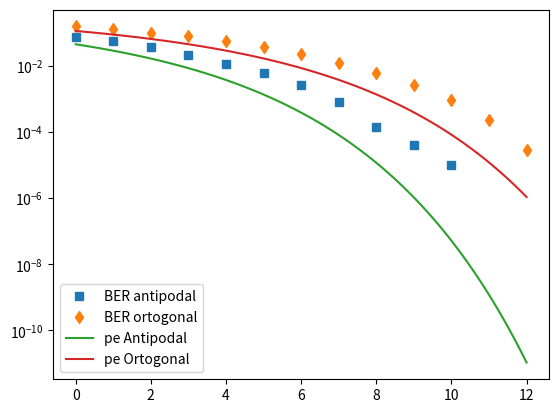

The matplotlib source for this figure:
import numpy as np
import matplotlib.pyplot as plt
from scipy import special


def SiOrtogonal(Ebn0_dB,nMCSamples):
    #% Parâmetros de Entrada:
    #%
    #%  EbN0_dB: Eb/N0, considerando Eb = 1
    #%  nMCSamples: número de bits transmitidos para estimar a BER
    #%
    #% Saídas
    #%
    #%  dBER: BER estimada
    #%
    #% Essa função deve ser salva com o nome simOrtogonal.m na mesma pasta
    #% do arquivo h09.ipynb
    #%
    #% Exemplo de uso: [dBER] = simOrtogonal(10,1e5)
    dE = 1                                     #Energia do sinal s0 e s1
    dEbN0 = 10**(Ebn0_dB/10)
    dsgma = dE/np.sqrt(2*dEbN0)
    ## transmissao ##
    vtBin = np.random.randint(2,size=nMCSamples)
    vtIndex0 = []
    vtIndex1 = []
    for i in range(len(vtBin)):
        if vtBin[i] == 0:
            vtIndex0.append(i)
        else:
            vtIndex1.append(i)

    ##Recepção e detecção de erro
    # Gera saída do correlator para cada transmissão de s0
    vtro = np.zeros(len(vtBin))
    vtr1 = np.zeros(len(vtBin))
    vtro[vtIndex0] = dE + dsgma*np.random.randn(1,len(vtIndex0))
    vtr1[vtIndex0] = dsgma*np.random.randn(1,len(vtIndex0))
    # Gera saída do correlator para cada transmissão de s1
    vtro[vtIndex1] = dsgma*np.random.randn(1,len(vtIndex1))
    vtr1[vtIndex1] = dE + dsgma*np.random.randn(1,len(vtIndex1))
    vtBinDetec = 1*(vtro<vtr1)
    vtError = vtBin + vtBinDetec
    nErrors = 0
    for item in vtError:
        if item ==1:
            nErrors +=1

    return nErrors/nMCSamples

def SiAntipodal(EbN0_dB,nMCSamples):

    #Entrada:
    #%
    #%  EbN0_dB: Eb/N0, considerando Eb = 1
    #%  nMCSamples: número de bits transmitidos para estimar a BER
    #%
    #% Saídas
    #%
    #%  dBER: BER estimada
    #%
    #% Essa função deve ser salva com o nome simAntipodal.m na mesma pasta
    #% do arquivo h09.ipynb
    #%
    #% Exemplo de uso: [dBER] = simAntipodal(10,1e5);
    #% Parâmetros
    dE = 1
    dEbN0 = 10**(EbN0_dB/10)
    dsgma = dE/np.sqrt(2*dEbN0)
    ## transmissao
    #geracao dos numeros binario 0 e 1 com igual probabilidade
    vtBin = np.random.randint(2,size=nMCSamples)
    vtIndex0 = []
    vtIndex1 = []
    for i in range(len(vtBin)):
        if vtBin[i] == 0:
            vtIndex0.append(i)
        else:
            vtIndex1.append(i)
    vtr = np.zeros(len(vtBin))
    vtr[vtIndex0] = dE + dsgma*np.random.randn(1,len(vtIndex0))
    # Gera saída do correlator para cada transmissão de s1
    vtr[vtIndex1] = -dE + dsgma*np.random.randn(1,len(vtIndex1))
    vtBinDetec = 1*(vtr<0)
    vtError = vtBin + vtBinDetec
    nErrors = 0
    for item in vtError:
        if item ==1:
            nErrors +=1

    return nErrors/nMCSamples

nMCSamples = 100000
vtEbN0Sim_db = np.arange(0,13,1)
vtEbN0Teo_dB = np.arange(0,12.1,0.1)
vtEbN0Teo = 10**(vtEbN0Teo_dB/10)
vtSimErrorAnti = np.zeros(len(vtEbN0Sim_db))
vtSimErrorOrto = np.zeros(len(vtEbN0Sim_db))
for ik in range(len(vtEbN0Sim_db)):
    vtSimErrorAnti[ik]= SiAntipodal(vtEbN0Sim_db[ik], nMCSamples)
    vtSimErrorOrto[ik]= SiOrtogonal(vtEbN0Sim_db[ik], nMCSamples)

vtTeoErrorAnti = (1/2)*special.erfc(np.sqrt(2*vtEbN0Teo/np.sqrt(2)))
vtTeoErrorOrto = (1/2)*special.erfc(np.sqrt(vtEbN0Teo/np.sqrt(2)))
plt.semilogy(vtEbN0Sim_db,vtSimErrorAnti,'s',vtEbN0Sim_db,vtSimErrorOrto,'d')
plt.semilogy(vtEbN0Teo_dB,vtTeoErrorAnti,vtEbN0Teo_dB,vtTeoErrorOrto)
plt.legend(['BER antipodal','BER ortogonal','pe Antipodal','pe Ortogonal'])
plt.show()
